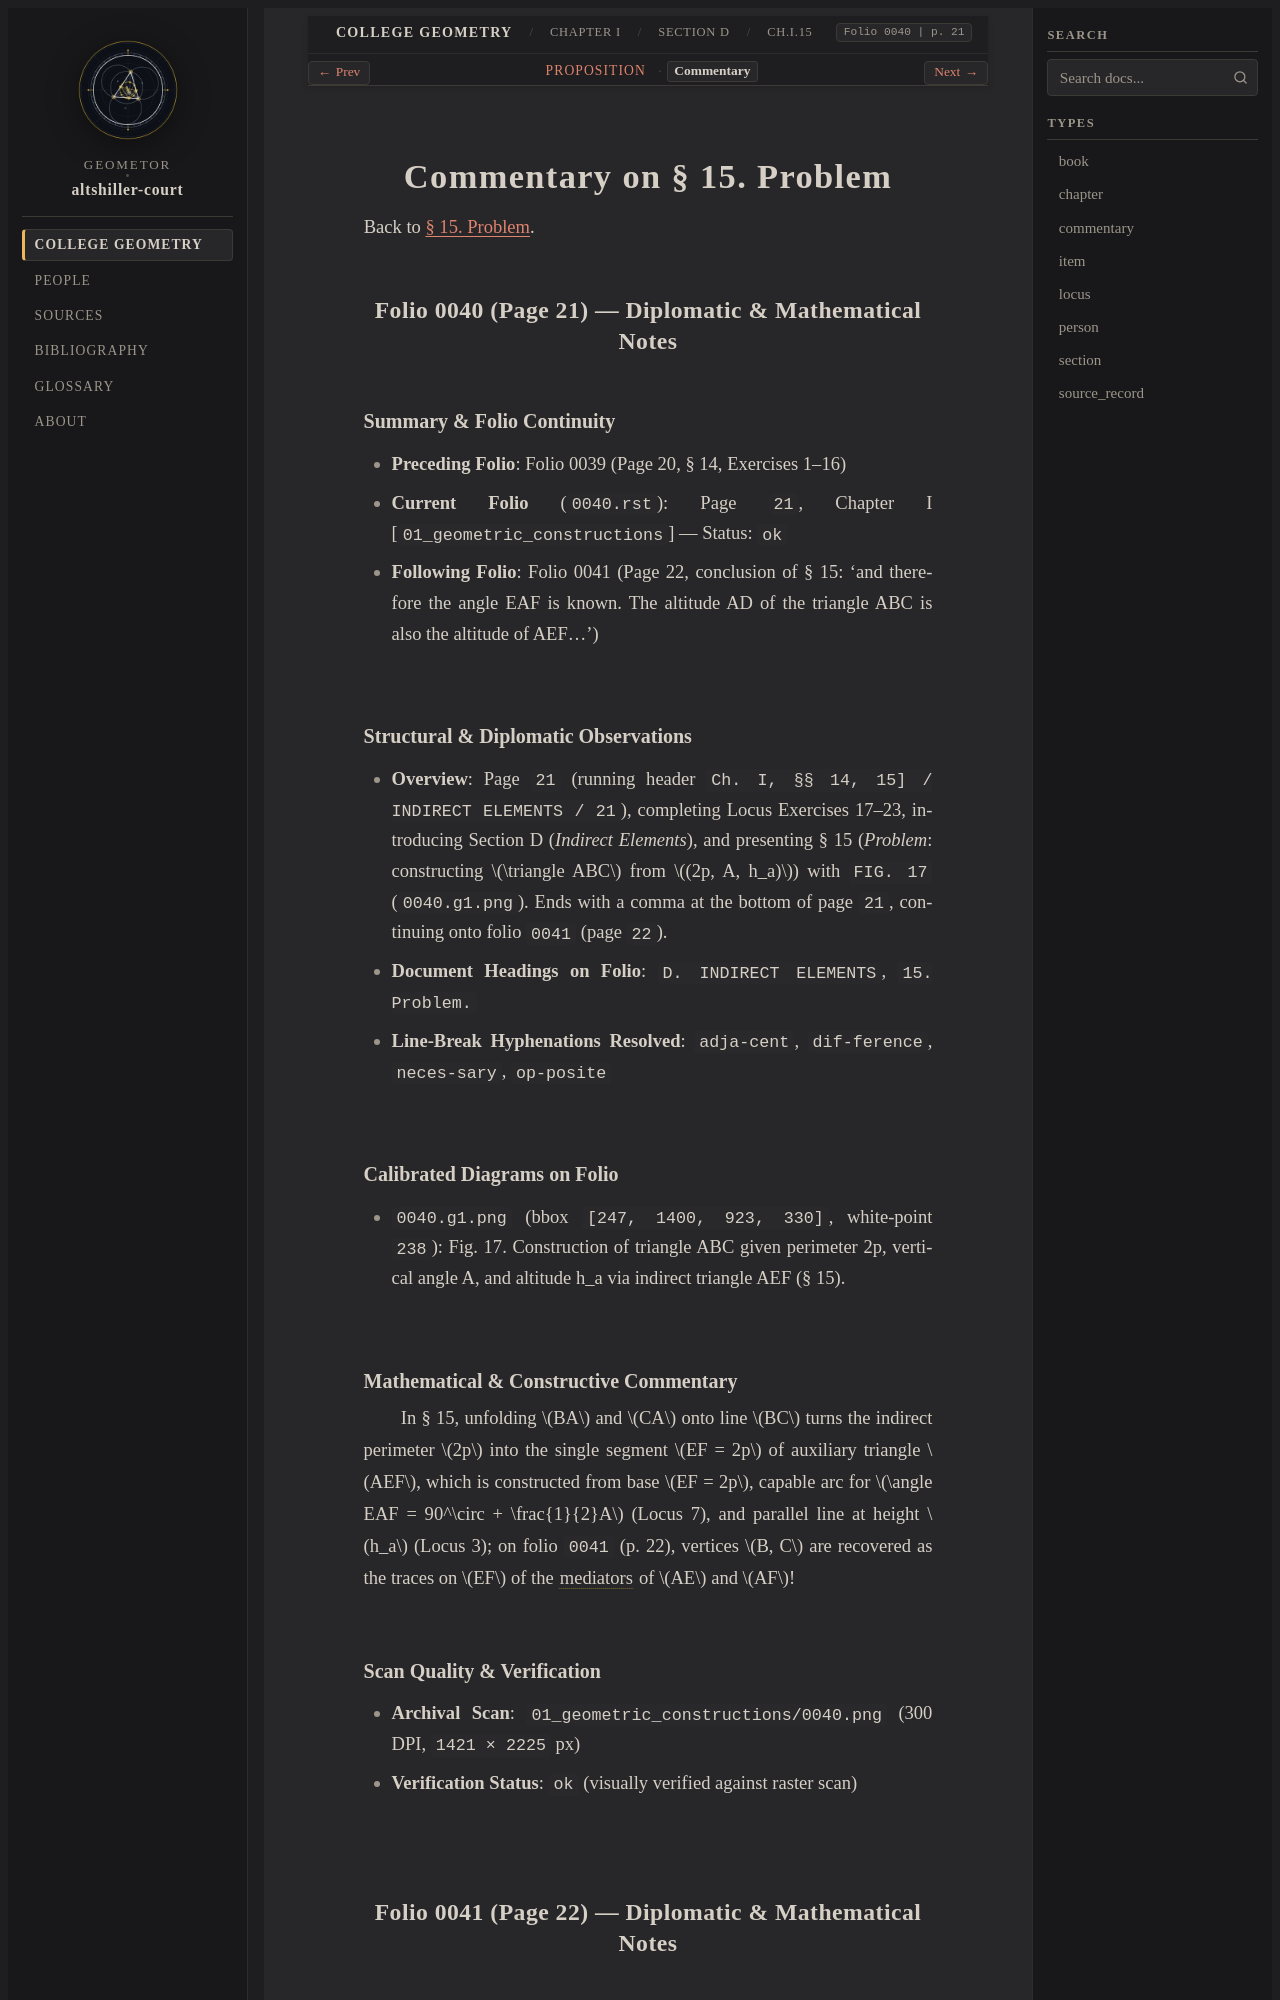

repository: geometor/altshiller-court · page: college_geometry/ch01-geometric-constructions/d-indirect-elements/015-problem/commentary.html · generator: sphinx

:layout: book
:type: commentary
:canonical_id: Ch.I.15.commentary
:title: Commentary on § 15. Problem
:folio: 0040
:page: 21
:folios: 0040, 0041
:pages: 21, 22

.. _ch01-art-015-commentary:

Commentary on § 15. Problem
===========================

Back to :ref:`§ 15. Problem <ch01-art-015>`.

Folio 0040 (Page 21) — Diplomatic & Mathematical Notes
------------------------------------------------------

Summary & Folio Continuity
~~~~~~~~~~~~~~~~~~~~~~~~~~

- **Preceding Folio**: Folio 0039 (Page 20, § 14, Exercises 1–16)
- **Current Folio** (``0040.rst``): Page ``21``, Chapter I [``01_geometric_constructions``] — Status: ``ok``
- **Following Folio**: Folio 0041 (Page 22, conclusion of § 15: 'and therefore the angle EAF is known. The altitude AD of the triangle ABC is also the altitude of AEF...')

Structural & Diplomatic Observations
~~~~~~~~~~~~~~~~~~~~~~~~~~~~~~~~~~~~

- **Overview**: Page ``21`` (running header ``Ch. I, §§ 14, 15] / INDIRECT ELEMENTS / 21``), completing Locus Exercises 17–23, introducing Section D (*Indirect Elements*), and presenting § 15 (*Problem*: constructing :math:`\triangle ABC` from :math:`(2p, A, h_a)`) with ``FIG. 17`` (``0040.g1.png``). Ends with a comma at the bottom of page ``21``, continuing onto folio ``0041`` (page ``22``).
- **Document Headings on Folio**: ``D. INDIRECT ELEMENTS``, ``15. Problem.``
- **Line-Break Hyphenations Resolved**: ``adja-cent``, ``dif-ference``, ``neces-sary``, ``op-posite``

Calibrated Diagrams on Folio
~~~~~~~~~~~~~~~~~~~~~~~~~~~~

- ``0040.g1.png`` (bbox ``[247, 1400, 923, 330]``, white-point ``238``): Fig. 17. Construction of triangle ABC given perimeter 2p, vertical angle A, and altitude h_a via indirect triangle AEF (§ 15).

Mathematical & Constructive Commentary
~~~~~~~~~~~~~~~~~~~~~~~~~~~~~~~~~~~~~~

In § 15, unfolding :math:`BA` and :math:`CA` onto line :math:`BC` turns the indirect perimeter :math:`2p` into the single segment :math:`EF = 2p` of auxiliary triangle :math:`AEF`, which is constructed from base :math:`EF = 2p`, capable arc for :math:`\angle EAF = 90^\circ + \frac{1}{2}A` (Locus 7), and parallel line at height :math:`h_a` (Locus 3); on folio ``0041`` (p. 22), vertices :math:`B, C` are recovered as the traces on :math:`EF` of the :term:`mediators <mediator>` of :math:`AE` and :math:`AF`!

Scan Quality & Verification
~~~~~~~~~~~~~~~~~~~~~~~~~~~

- **Archival Scan**: ``01_geometric_constructions/0040.png`` (300 DPI, ``1421 × 2225`` px)
- **Verification Status**: ``ok`` (visually verified against raster scan)
